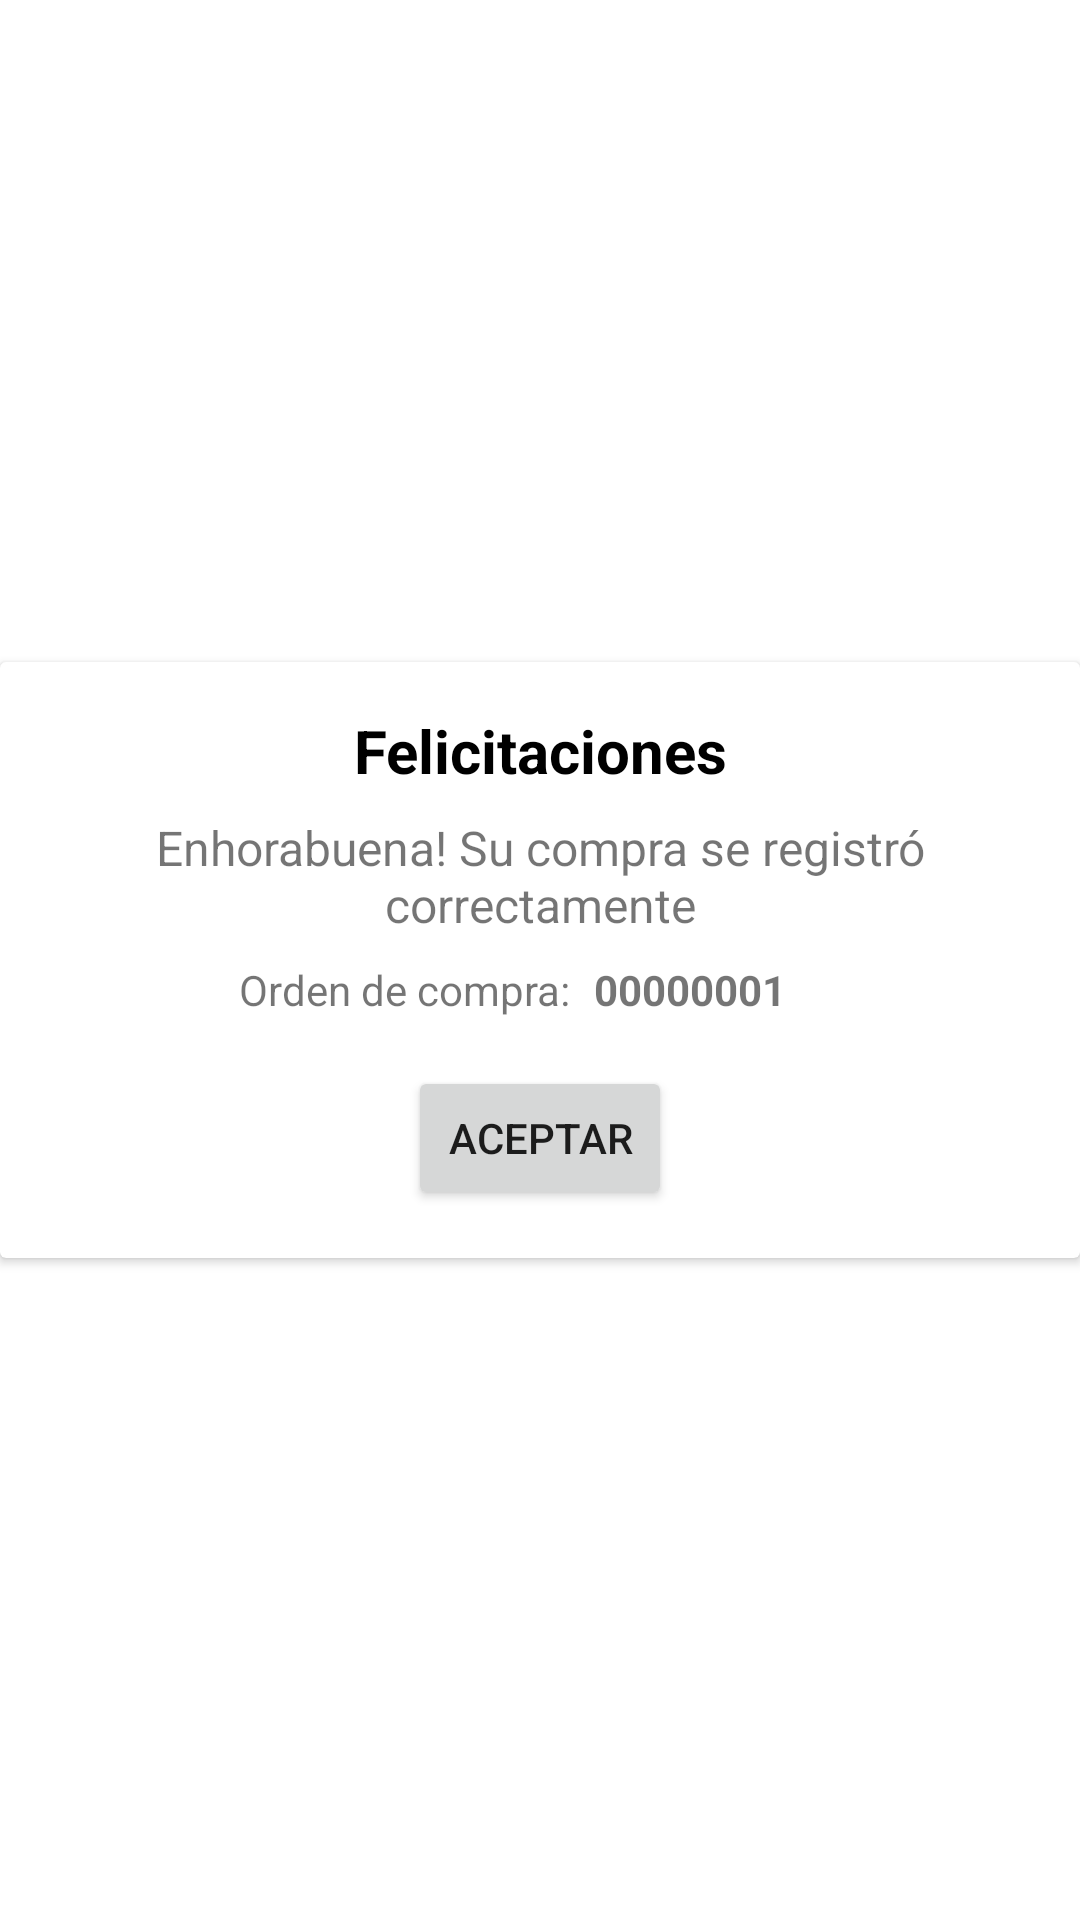

Android layout source for this screen:
<!-- AndroidManifest.xml: application theme MarketTheme -->
<!-- res/layout/dialog_payment_success.xml -->
<?xml version="1.0" encoding="utf-8"?>
<androidx.constraintlayout.widget.ConstraintLayout xmlns:android="http://schemas.android.com/apk/res/android"
    xmlns:app="http://schemas.android.com/apk/res-auto"
    xmlns:tools="http://schemas.android.com/tools"
    android:layout_width="300dp"
    android:layout_height="wrap_content">

    <androidx.cardview.widget.CardView
        android:layout_width="match_parent"
        android:layout_height="wrap_content"
        app:layout_constraintBottom_toBottomOf="parent"
        app:layout_constraintEnd_toEndOf="parent"
        app:layout_constraintStart_toStartOf="parent"
        app:layout_constraintTop_toTopOf="parent">

        <androidx.constraintlayout.widget.ConstraintLayout
            android:layout_width="match_parent"
            android:layout_height="wrap_content"
            android:paddingBottom="16dp">

            <TextView
                android:id="@+id/tv_payment_title"
                android:layout_width="0dp"
                android:layout_height="wrap_content"
                android:layout_marginHorizontal="16dp"
                android:layout_marginTop="16dp"
                android:gravity="center"
                android:text="@string/dialog_payment_title"
                android:textColor="@color/black"
                android:textSize="20sp"
                android:textStyle="bold"
                app:layout_constraintEnd_toEndOf="parent"
                app:layout_constraintHorizontal_bias="0.5"
                app:layout_constraintStart_toStartOf="parent"
                app:layout_constraintTop_toTopOf="parent" />

            <Button
                android:id="@+id/btnAccept"
                android:layout_width="wrap_content"
                android:layout_height="wrap_content"
                android:layout_marginTop="16dp"
                android:text="Aceptar"
                app:cornerRadius="20dp"
                app:layout_constraintEnd_toEndOf="parent"
                app:layout_constraintStart_toStartOf="parent"
                app:layout_constraintTop_toBottomOf="@+id/textView20" />

            <androidx.constraintlayout.widget.Guideline
                android:id="@+id/guideline4"
                android:layout_width="wrap_content"
                android:layout_height="wrap_content"
                android:orientation="vertical"
                app:layout_constraintGuide_percent="0.55" />

            <TextView
                android:id="@+id/tvPaymentContent"
                android:layout_width="0dp"
                android:layout_height="wrap_content"
                android:layout_marginStart="8dp"
                android:layout_marginTop="8dp"
                android:layout_marginEnd="8dp"
                android:gravity="center"
                android:text="@string/dialog_payment_message"
                android:textSize="16sp"
                app:layout_constraintEnd_toEndOf="parent"
                app:layout_constraintStart_toStartOf="parent"
                app:layout_constraintTop_toBottomOf="@+id/tv_payment_title" />

            <TextView
                android:id="@+id/textView20"
                android:layout_width="wrap_content"
                android:layout_height="wrap_content"
                android:layout_marginTop="8dp"
                android:layout_marginEnd="8dp"
                android:text="@string/dialog_payment_order"
                app:layout_constraintEnd_toStartOf="@+id/guideline4"
                app:layout_constraintTop_toBottomOf="@+id/tvPaymentContent" />

            <TextView
                android:id="@+id/tvOrderNumber"
                android:layout_width="wrap_content"
                android:layout_height="wrap_content"
                android:text="00000001"
                android:textStyle="bold"
                app:layout_constraintBottom_toBottomOf="@+id/textView20"
                app:layout_constraintStart_toStartOf="@+id/guideline4"
                app:layout_constraintTop_toTopOf="@+id/textView20" />
        </androidx.constraintlayout.widget.ConstraintLayout>
    </androidx.cardview.widget.CardView>
</androidx.constraintlayout.widget.ConstraintLayout>
<!-- resources referenced by this layout -->
<resources>
  <color name="black">#FF000000</color>
  <string name="dialog_payment_message">Enhorabuena! Su compra se registró correctamente</string>
  <string name="dialog_payment_order">Orden de compra:</string>
  <string name="dialog_payment_title">Felicitaciones</string>
  <style name="MarketTheme" parent="Theme.MaterialComponents.DayNight.NoActionBar">
          
          <item name="colorPrimary">@color/main</item>
          <item name="colorPrimaryVariant">@color/main</item>
          <item name="colorOnPrimary">@color/white</item>
          
          <item name="colorSecondary">@color/teal_200</item>
          <item name="colorSecondaryVariant">@color/teal_700</item>
          <item name="colorOnSecondary">@color/black</item>
          
          <item name="android:statusBarColor" tools:targetApi="l">?attr/colorPrimaryVariant</item>
          
          <item name="android:navigationBarColor" tools:targetApi="l">@color/main</item>
      </style>
  <color name="main">#FF914D</color>
  <color name="white">#FFFFFFFF</color>
  <color name="teal_200">#FF03DAC5</color>
  <color name="teal_700">#FF018786</color>
</resources>
